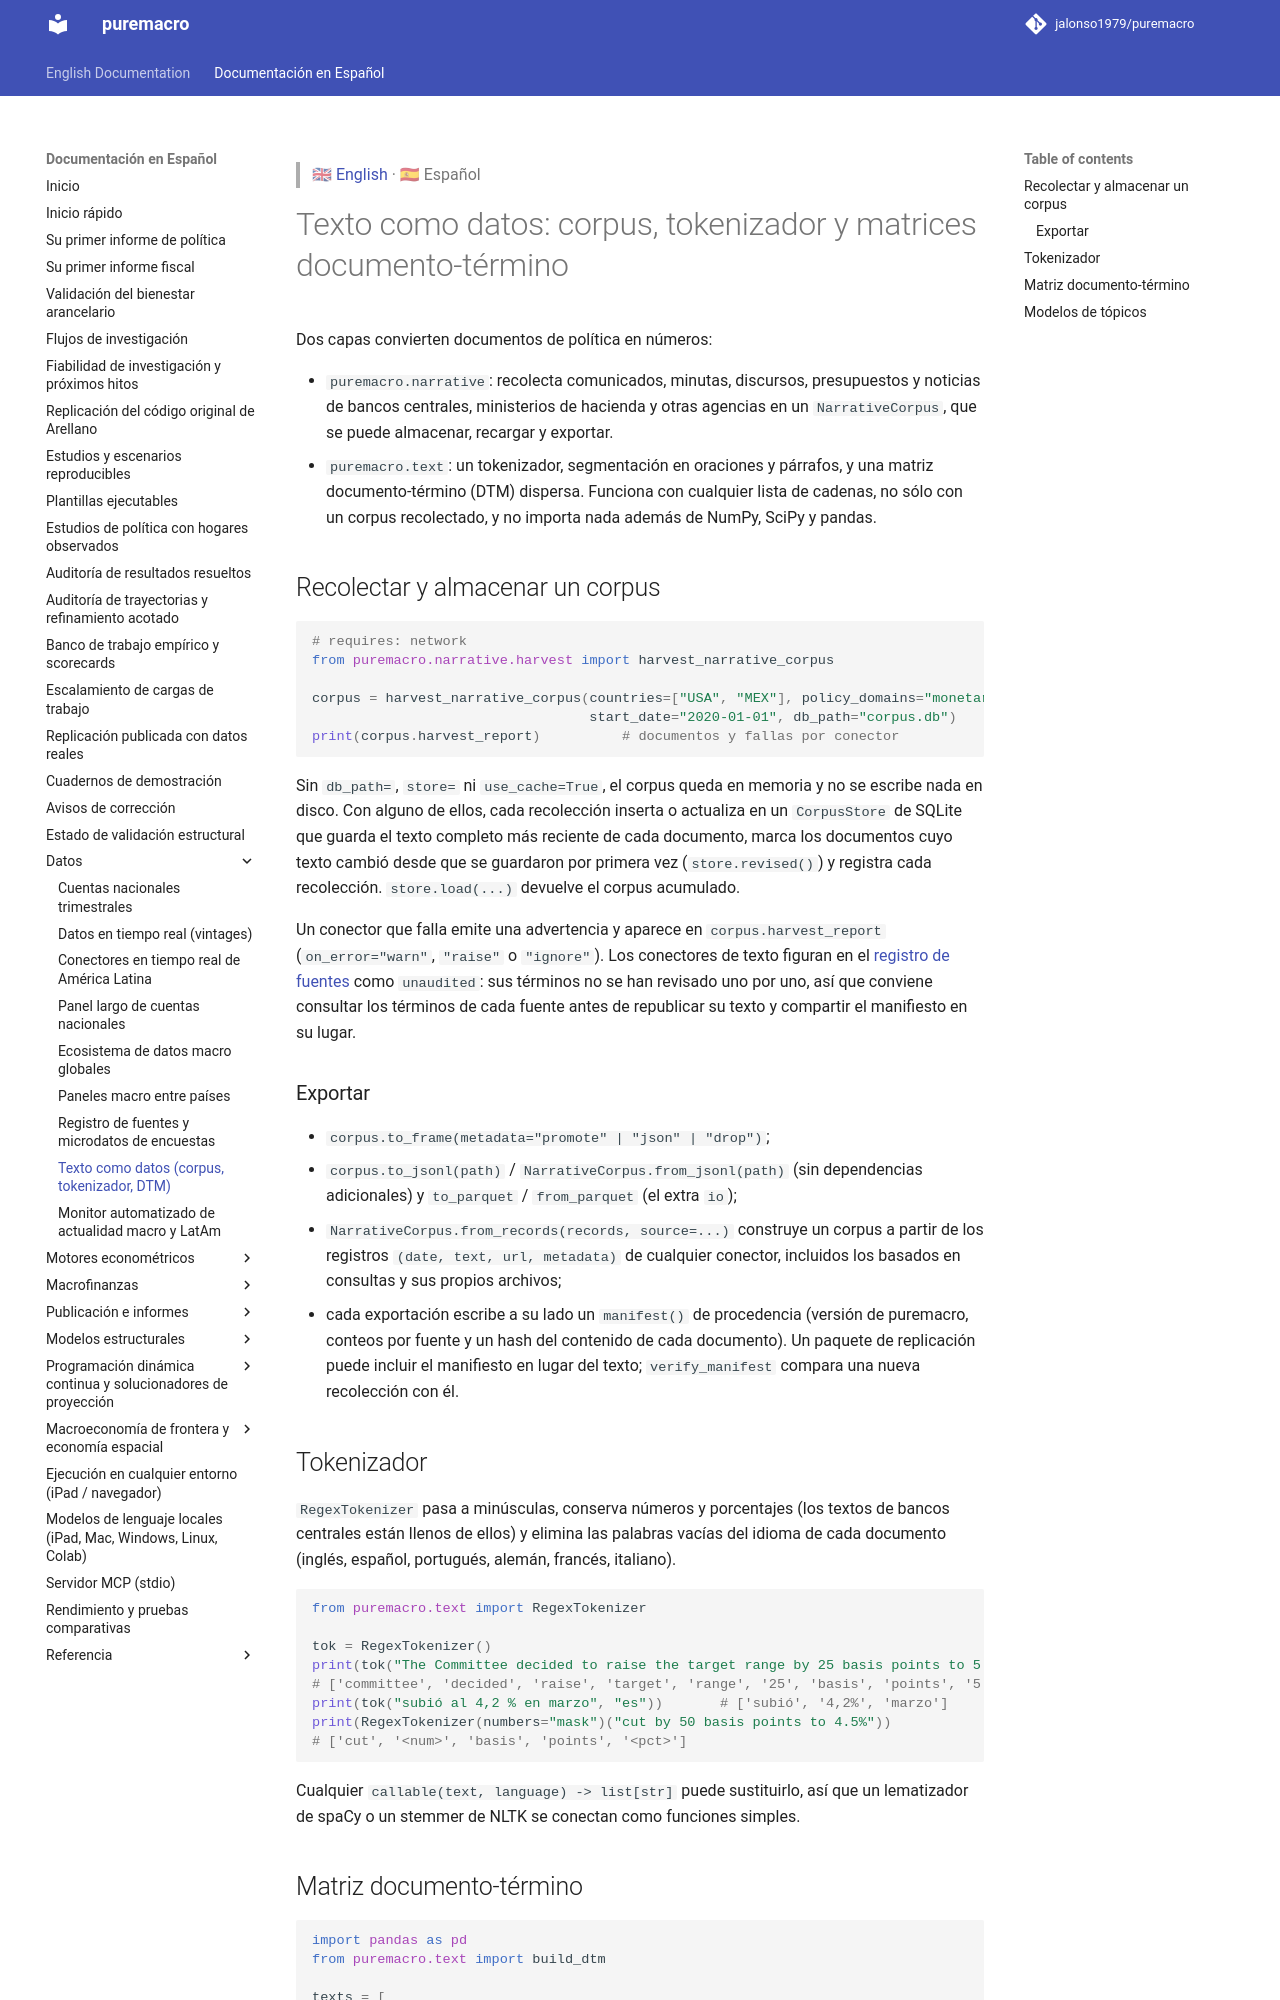

repository: Allisterh/puremacro · page: docs/es/text_analysis/index.html · generator: mkdocs

> 🇬🇧 [English](../text_analysis.md) · 🇪🇸 Español

# Texto como datos: corpus, tokenizador y matrices documento-término

Dos capas convierten documentos de política en números:

- `puremacro.narrative`: recolecta comunicados, minutas, discursos,
  presupuestos y noticias de bancos centrales, ministerios de hacienda y otras
  agencias en un `NarrativeCorpus`, que se puede almacenar, recargar y exportar.
- `puremacro.text`: un tokenizador, segmentación en oraciones y párrafos, y una
  matriz documento-término (DTM) dispersa. Funciona con cualquier lista de
  cadenas, no sólo con un corpus recolectado, y no importa nada además de NumPy,
  SciPy y pandas.

## Recolectar y almacenar un corpus

```python
# requires: network
from puremacro.narrative.harvest import harvest_narrative_corpus

corpus = harvest_narrative_corpus(countries=["USA", "MEX"], policy_domains="monetary",
                                  start_date="2020-01-01", db_path="corpus.db")
print(corpus.harvest_report)          # documentos y fallas por conector
```

Sin `db_path=`, `store=` ni `use_cache=True`, el corpus queda en memoria y no se
escribe nada en disco. Con alguno de ellos, cada recolección inserta o actualiza
en un `CorpusStore` de SQLite que guarda el texto completo más reciente de cada
documento, marca los documentos cuyo texto cambió desde que se guardaron por
primera vez (`store.revised()`) y registra cada recolección. `store.load(...)`
devuelve el corpus acumulado.

Un conector que falla emite una advertencia y aparece en
`corpus.harvest_report` (`on_error="warn"`, `"raise"` o `"ignore"`). Los
conectores de texto figuran en el [registro de fuentes](micro_data.md#el-registro)
como `unaudited`: sus términos no se han revisado uno por uno, así que conviene
consultar los términos de cada fuente antes de republicar su texto y compartir
el manifiesto en su lugar.

### Exportar

- `corpus.to_frame(metadata="promote" | "json" | "drop")`;
- `corpus.to_jsonl(path)` / `NarrativeCorpus.from_jsonl(path)` (sin dependencias
  adicionales) y `to_parquet` / `from_parquet` (el extra `io`);
- `NarrativeCorpus.from_records(records, source=...)` construye un corpus a
  partir de los registros `(date, text, url, metadata)` de cualquier conector,
  incluidos los basados en consultas y sus propios archivos;
- cada exportación escribe a su lado un `manifest()` de procedencia (versión de
  puremacro, conteos por fuente y un hash del contenido de cada documento). Un
  paquete de replicación puede incluir el manifiesto en lugar del texto;
  `verify_manifest` compara una nueva recolección con él.

## Tokenizador

`RegexTokenizer` pasa a minúsculas, conserva números y porcentajes (los textos
de bancos centrales están llenos de ellos) y elimina las palabras vacías del
idioma de cada documento (inglés, español, portugués, alemán, francés,
italiano).

```python
from puremacro.text import RegexTokenizer

tok = RegexTokenizer()
print(tok("The Committee decided to raise the target range by 25 basis points to 5.25%.", "en"))
# ['committee', 'decided', 'raise', 'target', 'range', '25', 'basis', 'points', '5.25%']
print(tok("subió al 4,2 % en marzo", "es"))       # ['subió', '4,2%', 'marzo']
print(RegexTokenizer(numbers="mask")("cut by 50 basis points to 4.5%"))
# ['cut', '<num>', 'basis', 'points', '<pct>']
```

Cualquier `callable(text, language) -> list[str]` puede sustituirlo, así que un
lematizador de spaCy o un stemmer de NLTK se conectan como funciones simples.
